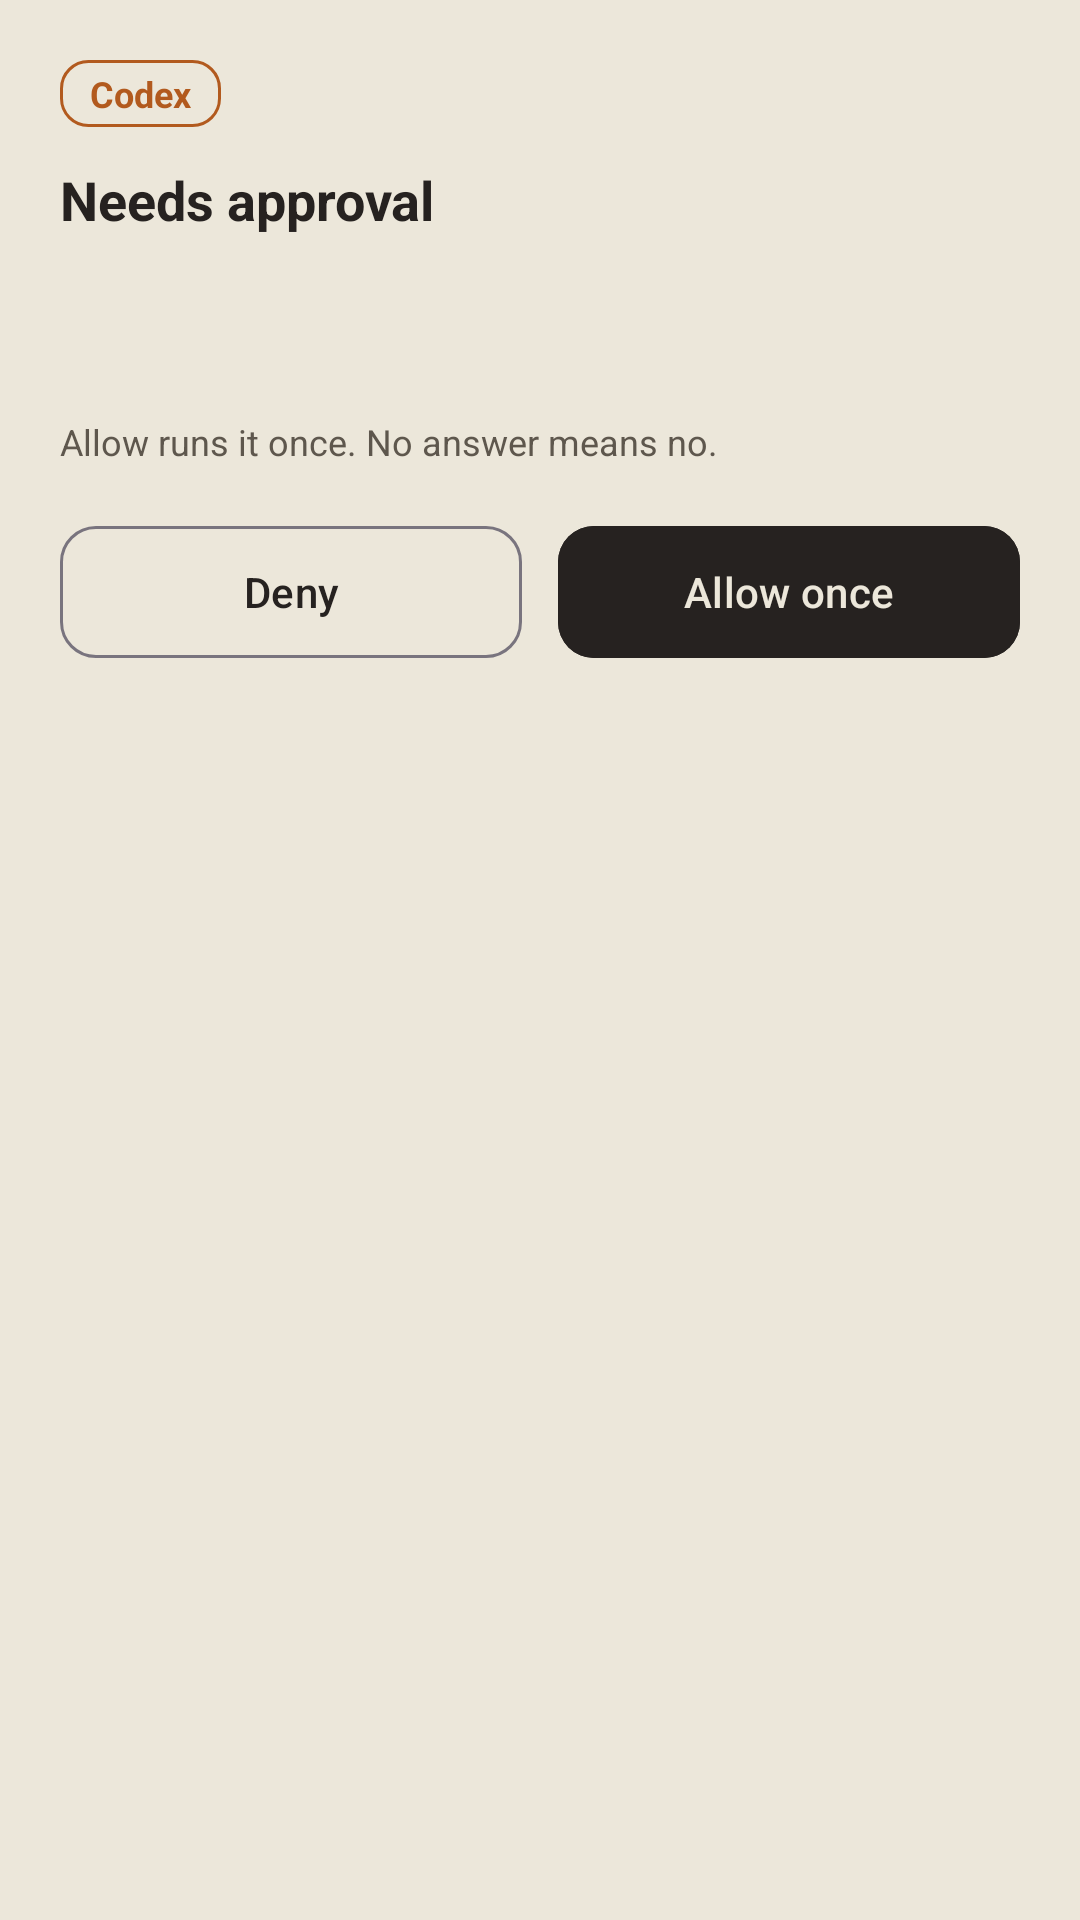

Layout XML and referenced resources for this Android screen:
<!-- AndroidManifest.xml: application theme Theme.Terminus -->
<!-- res/layout/sheet_approval.xml -->
<?xml version="1.0" encoding="utf-8"?>
<LinearLayout xmlns:android="http://schemas.android.com/apk/res/android"
    xmlns:app="http://schemas.android.com/apk/res-auto"
    android:orientation="vertical"
    android:layout_width="match_parent"
    android:layout_height="wrap_content"
    android:padding="20dp"
    android:paddingBottom="28dp">

    <LinearLayout
        android:orientation="horizontal"
        android:layout_width="match_parent"
        android:layout_height="wrap_content"
        android:gravity="center_vertical">

        <TextView
            android:id="@+id/apprSource"
            android:layout_width="wrap_content"
            android:layout_height="wrap_content"
            android:background="@drawable/needs_pill"
            android:paddingStart="10dp" android:paddingEnd="10dp"
            android:paddingTop="3dp" android:paddingBottom="3dp"
            android:text="Codex"
            android:textSize="@dimen/ts_caption"
            android:textStyle="bold"
            android:textColor="@color/t_warn" />

        <Space android:layout_width="0dp" android:layout_height="1dp" android:layout_weight="1" />

        <TextView
            android:id="@+id/apprTimer"
            android:layout_width="wrap_content"
            android:layout_height="wrap_content"
            android:fontFamily="monospace"
            android:textSize="@dimen/ts_caption"
            android:textColor="@color/t_muted" />
    </LinearLayout>

    <TextView
        android:id="@+id/apprTitle"
        android:layout_width="match_parent"
        android:layout_height="wrap_content"
        android:layout_marginTop="12dp"
        android:text="Needs approval"
        android:textSize="@dimen/ts_lead"
        android:textStyle="bold"
        android:textColor="@color/t_ink" />

    <ScrollView
        android:id="@+id/apprDetailWrap"
        android:layout_width="match_parent"
        android:layout_height="wrap_content"
        android:layout_marginTop="12dp"
        android:background="@drawable/field_bg">

        <TextView
            android:id="@+id/apprDetail"
            android:layout_width="match_parent"
            android:layout_height="wrap_content"
            android:padding="12dp"
            android:fontFamily="monospace"
            android:textIsSelectable="true"
            android:textSize="@dimen/ts_caption"
            android:textColor="@color/t_ink" />
    </ScrollView>

    <TextView
        android:id="@+id/apprHint"
        android:layout_width="match_parent"
        android:layout_height="wrap_content"
        android:layout_marginTop="8dp"
        android:text="Allow runs it once. No answer means no."
        android:textSize="@dimen/ts_caption"
        android:textColor="@color/t_muted" />

    <LinearLayout
        android:orientation="horizontal"
        android:layout_width="match_parent"
        android:layout_height="wrap_content"
        android:layout_marginTop="16dp">

        <com.google.android.material.button.MaterialButton
            android:id="@+id/apprDeny"
            style="@style/Widget.Material3.Button.OutlinedButton"
            android:layout_width="0dp"
            android:layout_weight="1"
            android:layout_height="52dp"
            android:text="Deny"
            app:cornerRadius="12dp"
            android:textColor="@color/t_ink" />

        <com.google.android.material.button.MaterialButton
            android:id="@+id/apprAllow"
            android:layout_width="0dp"
            android:layout_weight="1"
            android:layout_height="52dp"
            android:layout_marginStart="12dp"
            android:text="Allow once"
            app:cornerRadius="12dp"
            android:backgroundTint="@color/t_ink"
            android:textColor="@color/t_window" />
    </LinearLayout>

    <TextView
        android:id="@+id/apprOpen"
        android:layout_width="match_parent"
        android:layout_height="48dp"
        android:gravity="center"
        android:text="Open chat"
        android:visibility="gone"
        android:textSize="@dimen/ts_small"
        android:textColor="@color/t_muted"
        android:background="?android:attr/selectableItemBackground" />
</LinearLayout>
<!-- resources referenced by this layout -->
<resources>
  <color name="t_ink">#262220</color>
  <color name="t_muted">#5E574D</color>
  <color name="t_warn">#B25A1E</color>
  <color name="t_window">#ECE7DA</color>
  <dimen name="ts_caption">12sp</dimen>
  <dimen name="ts_lead">18sp</dimen>
  <dimen name="ts_small">14sp</dimen>
  <!-- drawable needs_pill (drawable) -->
  <?xml version="1.0" encoding="utf-8"?>
  <shape xmlns:android="http://schemas.android.com/apk/res/android"
      android:shape="rectangle">
      <corners android:radius="9dp" />
      <solid android:color="@android:color/transparent" />
      <stroke android:width="1dp" android:color="@color/t_warn" />
  </shape>
  <style name="Theme.Terminus" parent="Theme.Material3.DayNight.NoActionBar">
          <item name="colorPrimary">@color/t_ink</item>
          <item name="colorOnPrimary">@color/t_window</item>
          <item name="colorSurface">@color/t_window</item>
          <item name="colorOnSurface">@color/t_ink</item>
          <item name="android:windowBackground">@color/t_window</item>
          <item name="android:textColorPrimary">@color/t_ink</item>
          <item name="android:statusBarColor">@color/t_window</item>
          <item name="android:navigationBarColor">@color/t_window</item>
          
          <item name="colorSecondaryContainer">@color/t_chip</item>
          <item name="android:windowLightStatusBar">true</item>
          <item name="android:windowLightNavigationBar">true</item>
      </style>
  <color name="t_chip">#E4DCCB</color>
</resources>
